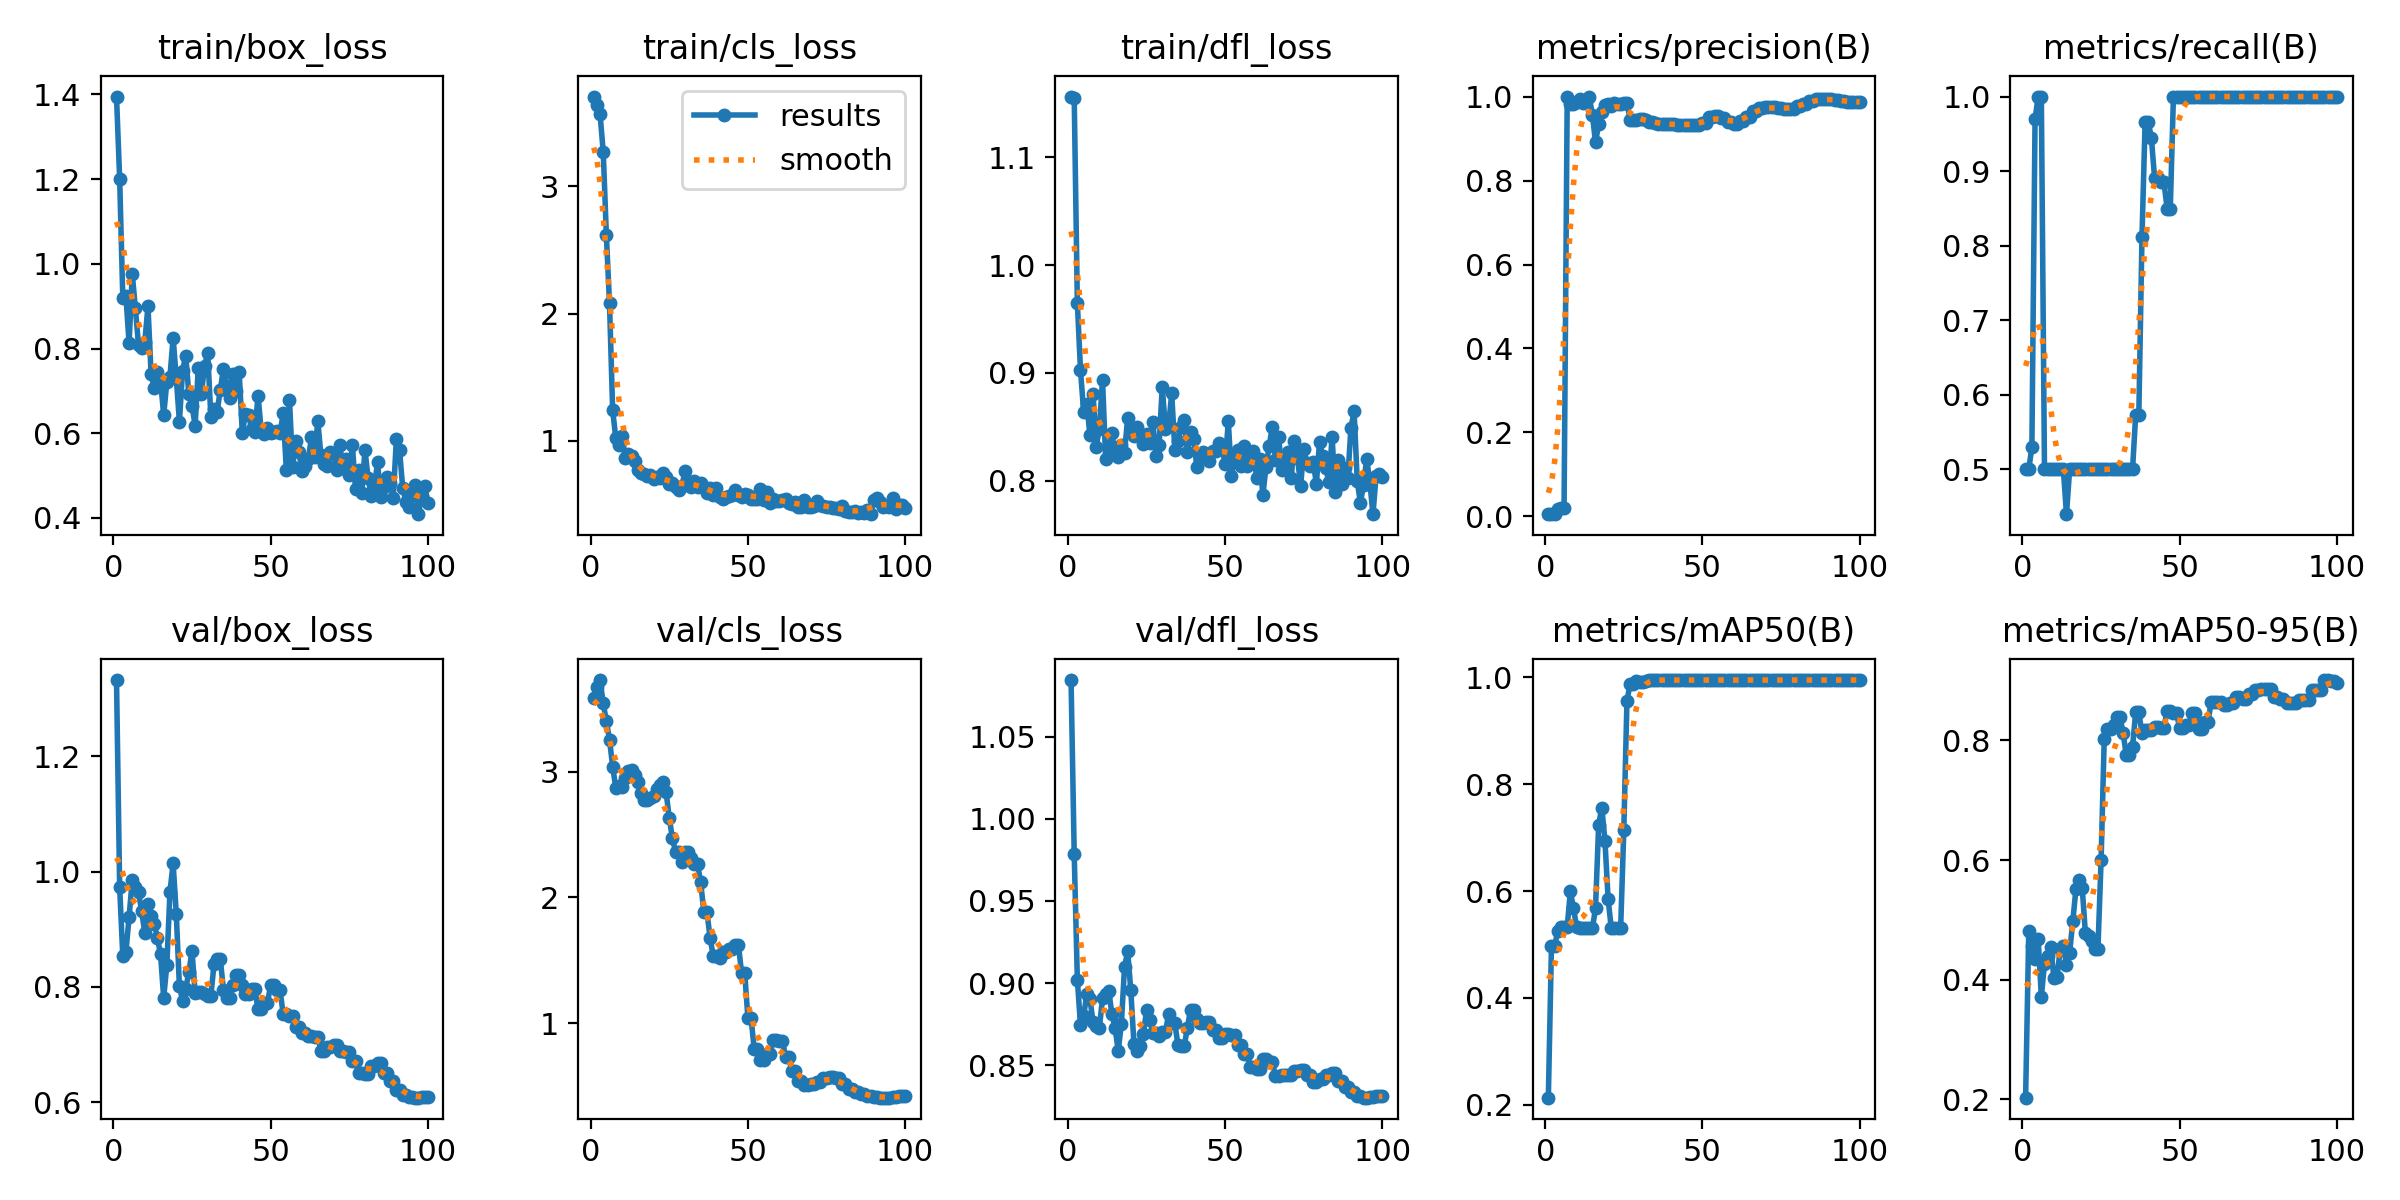

The data file committed next to this chart (first rows):
epoch, time, train/box_loss, train/cls_loss, train/dfl_loss, metrics/precision(B), metrics/recall(B), metrics/mAP50(B), metrics/mAP50-95(B), val/box_loss, val/cls_loss, val/dfl_loss, lr/pg0, lr/pg1, lr/pg2
1, 3.191, 1.395, 3.707, 1.156, 0.00612, 0.5, 0.2134, 0.2028, 1.333, 3.588, 1.084, 1.667e-05, 1.667e-05, 1.667e-05
2, 4.585, 1.201, 3.64, 1.155, 0.00542, 0.5, 0.4975, 0.4811, 0.9734, 3.672, 0.9787, 4.95149e-05, 4.95149e-05, 4.95149e-05
3, 5.936, 0.9201, 3.567, 0.9648, 0.00556, 0.5303, 0.498, 0.4563, 0.8535, 3.728, 0.902, 8.16997e-05, 8.16997e-05, 8.16997e-05
4, 7.207, 0.9235, 3.273, 0.9027, 0.01842, 0.9697, 0.5246, 0.4351, 0.8613, 3.543, 0.8744, 0.0001132, 0.0001132, 0.0001132
5, 8.558, 0.8123, 2.618, 0.8638, 0.01957, 1, 0.5333, 0.4673, 0.9213, 3.401, 0.8799, 0.0001441, 0.0001441, 0.0001441
6, 9.819, 0.9766, 2.079, 0.8714, 0.0195, 1, 0.5331, 0.3717, 0.9854, 3.255, 0.8931, 0.0001743, 0.0001743, 0.0001743
7, 11.26, 0.895, 1.239, 0.8422, 0.9983, 0.5, 0.5323, 0.427, 0.9735, 3.04, 0.8903, 0.0002038, 0.0002038, 0.0002038
8, 12.88, 0.8078, 1.02, 0.8806, 0.9816, 0.5, 0.5997, 0.4399, 0.9642, 2.869, 0.8761, 0.0002327, 0.0002327, 0.0002327
9, 14.37, 0.8007, 0.9674, 0.8318, 0.9832, 0.5, 0.5677, 0.4542, 0.9311, 2.884, 0.8739, 0.0002609, 0.0002609, 0.0002609
10, 15.81, 0.8151, 1.035, 0.8481, 0.9874, 0.5, 0.5327, 0.4026, 0.8933, 2.879, 0.8726, 0.0002885, 0.0002885, 0.0002885
11, 17.31, 0.9001, 0.8633, 0.894, 0.9931, 0.5, 0.5318, 0.404, 0.9442, 2.946, 0.8907, 0.0003154, 0.0003154, 0.0003154
12, 18.93, 0.7393, 0.8955, 0.82, 0.9857, 0.5, 0.531, 0.4515, 0.9236, 3.004, 0.8932, 0.0003417, 0.0003417, 0.0003417
13, 20.35, 0.7067, 0.8797, 0.8293, 0.9888, 0.5, 0.5305, 0.456, 0.91, 3.013, 0.895, 0.0003672, 0.0003672, 0.0003672
14, 21.74, 0.7453, 0.8428, 0.8444, 1, 0.44, 0.5301, 0.4246, 0.8855, 2.976, 0.881, 0.0003922, 0.0003922, 0.0003922
15, 23.35, 0.7253, 0.7661, 0.8246, 0.9568, 0.5, 0.5303, 0.4453, 0.8566, 2.919, 0.8726, 0.0004164, 0.0004164, 0.0004164
16, 25.07, 0.6427, 0.7474, 0.8225, 0.8916, 0.5, 0.5676, 0.4973, 0.7812, 2.831, 0.8587, 0.00044, 0.00044, 0.00044
17, 26.54, 0.721, 0.7341, 0.8328, 0.934, 0.5, 0.7242, 0.5515, 0.8379, 2.771, 0.8752, 0.000463, 0.000463, 0.000463
18, 28.05, 0.7338, 0.7216, 0.8259, 0.9637, 0.5, 0.7564, 0.5672, 0.965, 2.778, 0.9098, 0.0004853, 0.0004853, 0.0004853
19, 29.47, 0.8254, 0.7327, 0.8586, 0.9798, 0.5, 0.6944, 0.5534, 1.014, 2.79, 0.9193, 0.0005069, 0.0005069, 0.0005069
20, 30.76, 0.7306, 0.6957, 0.8465, 0.9825, 0.5, 0.5861, 0.4786, 0.9274, 2.807, 0.8956, 0.0005278, 0.0005278, 0.0005278
21, 32.28, 0.6275, 0.7165, 0.8416, 0.9768, 0.5, 0.5309, 0.4736, 0.8013, 2.864, 0.8627, 0.0005481, 0.0005481, 0.0005481
22, 33.63, 0.7466, 0.7026, 0.8495, 0.9842, 0.5, 0.5309, 0.4645, 0.7763, 2.891, 0.8588, 0.0005678, 0.0005678, 0.0005678
23, 35.19, 0.7835, 0.7419, 0.8428, 0.9829, 0.5, 0.5309, 0.4514, 0.7968, 2.919, 0.8619, 0.0005868, 0.0005868, 0.0005868
24, 36.54, 0.6931, 0.713, 0.8339, 0.9833, 0.5, 0.5318, 0.4521, 0.8255, 2.835, 0.8689, 0.0006051, 0.0006051, 0.0006051
25, 37.95, 0.6651, 0.6619, 0.8433, 0.984, 0.5, 0.7145, 0.5994, 0.8625, 2.632, 0.8834, 0.0006228, 0.0006228, 0.0006228
26, 39.36, 0.6182, 0.6669, 0.8349, 0.9842, 0.5, 0.9562, 0.8029, 0.7897, 2.469, 0.8773, 0.0006398, 0.0006398, 0.0006398
27, 40.99, 0.7547, 0.6376, 0.8548, 0.9445, 0.5, 0.9873, 0.8198, 0.7909, 2.363, 0.8697, 0.0006561, 0.0006561, 0.0006561
28, 42.49, 0.6936, 0.6153, 0.823, 0.9445, 0.5, 0.9873, 0.8198, 0.7909, 2.363, 0.8697, 0.0006718, 0.0006718, 0.0006718
29, 44.18, 0.7592, 0.6398, 0.8335, 0.9452, 0.5, 0.993, 0.8258, 0.7872, 2.284, 0.868, 0.0006868, 0.0006868, 0.0006868
30, 45.89, 0.79, 0.7578, 0.8874, 0.9456, 0.5, 0.9912, 0.8397, 0.7843, 2.357, 0.8699, 0.0007012, 0.0007012, 0.0007012
31, 47.4, 0.6391, 0.6543, 0.8478, 0.9456, 0.5, 0.9912, 0.8397, 0.7843, 2.357, 0.8699, 0.0007149, 0.0007149, 0.0007149
32, 48.89, 0.6581, 0.6352, 0.8506, 0.9431, 0.5, 0.9938, 0.8125, 0.8393, 2.315, 0.881, 0.0007279, 0.0007279, 0.0007279
33, 50.53, 0.6498, 0.6792, 0.881, 0.9405, 0.5, 0.995, 0.7755, 0.8486, 2.264, 0.8756, 0.0007403, 0.0007403, 0.0007403
34, 52.04, 0.7028, 0.6321, 0.8288, 0.9405, 0.5, 0.995, 0.7755, 0.8486, 2.264, 0.8756, 0.000752, 0.000752, 0.000752
35, 53.62, 0.7521, 0.6693, 0.8367, 0.9377, 0.5, 0.995, 0.7894, 0.7949, 2.119, 0.8621, 0.0007631, 0.0007631, 0.0007631
36, 55.13, 0.7113, 0.6331, 0.8503, 0.9358, 0.5731, 0.995, 0.8467, 0.7811, 1.88, 0.8618, 0.0007735, 0.0007735, 0.0007735
37, 56.82, 0.6841, 0.5847, 0.856, 0.9358, 0.5731, 0.995, 0.8467, 0.7811, 1.88, 0.8618, 0.0007832, 0.0007832, 0.0007832
38, 58.38, 0.7403, 0.6309, 0.8264, 0.9346, 0.8111, 0.995, 0.8129, 0.8037, 1.674, 0.8729, 0.0007923, 0.0007923, 0.0007923
39, 60.12, 0.6985, 0.5754, 0.8449, 0.9336, 0.9661, 0.995, 0.8174, 0.8204, 1.532, 0.8838, 0.0008007, 0.0008007, 0.0008007
40, 61.59, 0.7453, 0.628, 0.8392, 0.9336, 0.9661, 0.995, 0.8174, 0.8204, 1.532, 0.8838, 0.0008085, 0.0008085, 0.0008085
41, 63.2, 0.6008, 0.558, 0.8128, 0.9335, 0.9441, 0.995, 0.8176, 0.8028, 1.519, 0.8783, 0.0008156, 0.0008156, 0.0008156
42, 65.25, 0.6464, 0.537, 0.8217, 0.9333, 0.8914, 0.995, 0.8224, 0.7882, 1.569, 0.8757, 0.000822, 0.000822, 0.000822
43, 67.08, 0.6427, 0.557, 0.8265, 0.9333, 0.8914, 0.995, 0.8224, 0.7882, 1.569, 0.8757, 0.0008278, 0.0008278, 0.0008278
44, 68.66, 0.6089, 0.5661, 0.8239, 0.9328, 0.8854, 0.995, 0.8209, 0.7957, 1.589, 0.8761, 0.0008329, 0.0008329, 0.0008329
45, 70.25, 0.6033, 0.5689, 0.8186, 0.9328, 0.8854, 0.995, 0.8209, 0.7957, 1.589, 0.8761, 0.0008374, 0.0008374, 0.0008374
46, 72.04, 0.6888, 0.6087, 0.8273, 0.9328, 0.8494, 0.995, 0.8494, 0.7613, 1.623, 0.8714, 0.0008412, 0.0008412, 0.0008412
47, 73.54, 0.6073, 0.574, 0.8275, 0.9328, 0.8494, 0.995, 0.8494, 0.7613, 1.623, 0.8714, 0.0008443, 0.0008443, 0.0008443
48, 75.64, 0.5971, 0.5564, 0.8354, 0.9331, 1, 0.995, 0.8452, 0.7719, 1.397, 0.8666, 0.0008468, 0.0008468, 0.0008468
49, 77.74, 0.6118, 0.5836, 0.8304, 0.9331, 1, 0.995, 0.8452, 0.7719, 1.397, 0.8666, 0.0008486, 0.0008486, 0.0008486
50, 79.45, 0.6004, 0.5701, 0.8157, 0.9365, 1, 0.995, 0.8204, 0.8033, 1.043, 0.8692, 0.0008498, 0.0008498, 0.0008498
51, 81.39, 0.6037, 0.5429, 0.8551, 0.9365, 1, 0.995, 0.8204, 0.8033, 1.043, 0.8692, 0.0008418, 0.0008418, 0.0008418
52, 83.78, 0.6052, 0.5436, 0.805, 0.9507, 1, 0.995, 0.8263, 0.794, 0.7964, 0.8681, 0.0008253, 0.0008253, 0.0008253
53, 85.38, 0.5997, 0.5437, 0.821, 0.9507, 1, 0.995, 0.8263, 0.794, 0.7964, 0.8681, 0.0008088, 0.0008088, 0.0008088
54, 87.33, 0.6473, 0.6182, 0.8286, 0.9533, 1, 0.995, 0.8463, 0.7529, 0.7102, 0.8621, 0.0007923, 0.0007923, 0.0007923
55, 88.95, 0.5136, 0.5317, 0.8142, 0.9533, 1, 0.995, 0.8463, 0.7529, 0.7102, 0.8621, 0.0007758, 0.0007758, 0.0007758
56, 91.32, 0.6796, 0.5946, 0.8323, 0.9483, 1, 0.995, 0.8185, 0.7496, 0.7522, 0.8566, 0.0007593, 0.0007593, 0.0007593
57, 92.97, 0.5207, 0.5061, 0.8135, 0.9483, 1, 0.995, 0.8185, 0.7496, 0.7522, 0.8566, 0.0007428, 0.0007428, 0.0007428
58, 95.4, 0.5823, 0.541, 0.8174, 0.9388, 1, 0.995, 0.8306, 0.7303, 0.8638, 0.8487, 0.0007263, 0.0007263, 0.0007263
59, 97.1, 0.5552, 0.5242, 0.8281, 0.9388, 1, 0.995, 0.8306, 0.7303, 0.8638, 0.8487, 0.0007098, 0.0007098, 0.0007098
60, 99.3, 0.5102, 0.5258, 0.8031, 0.9339, 1, 0.995, 0.8644, 0.7206, 0.8609, 0.8478, 0.0006933, 0.0006933, 0.0006933
... 40 more rows
